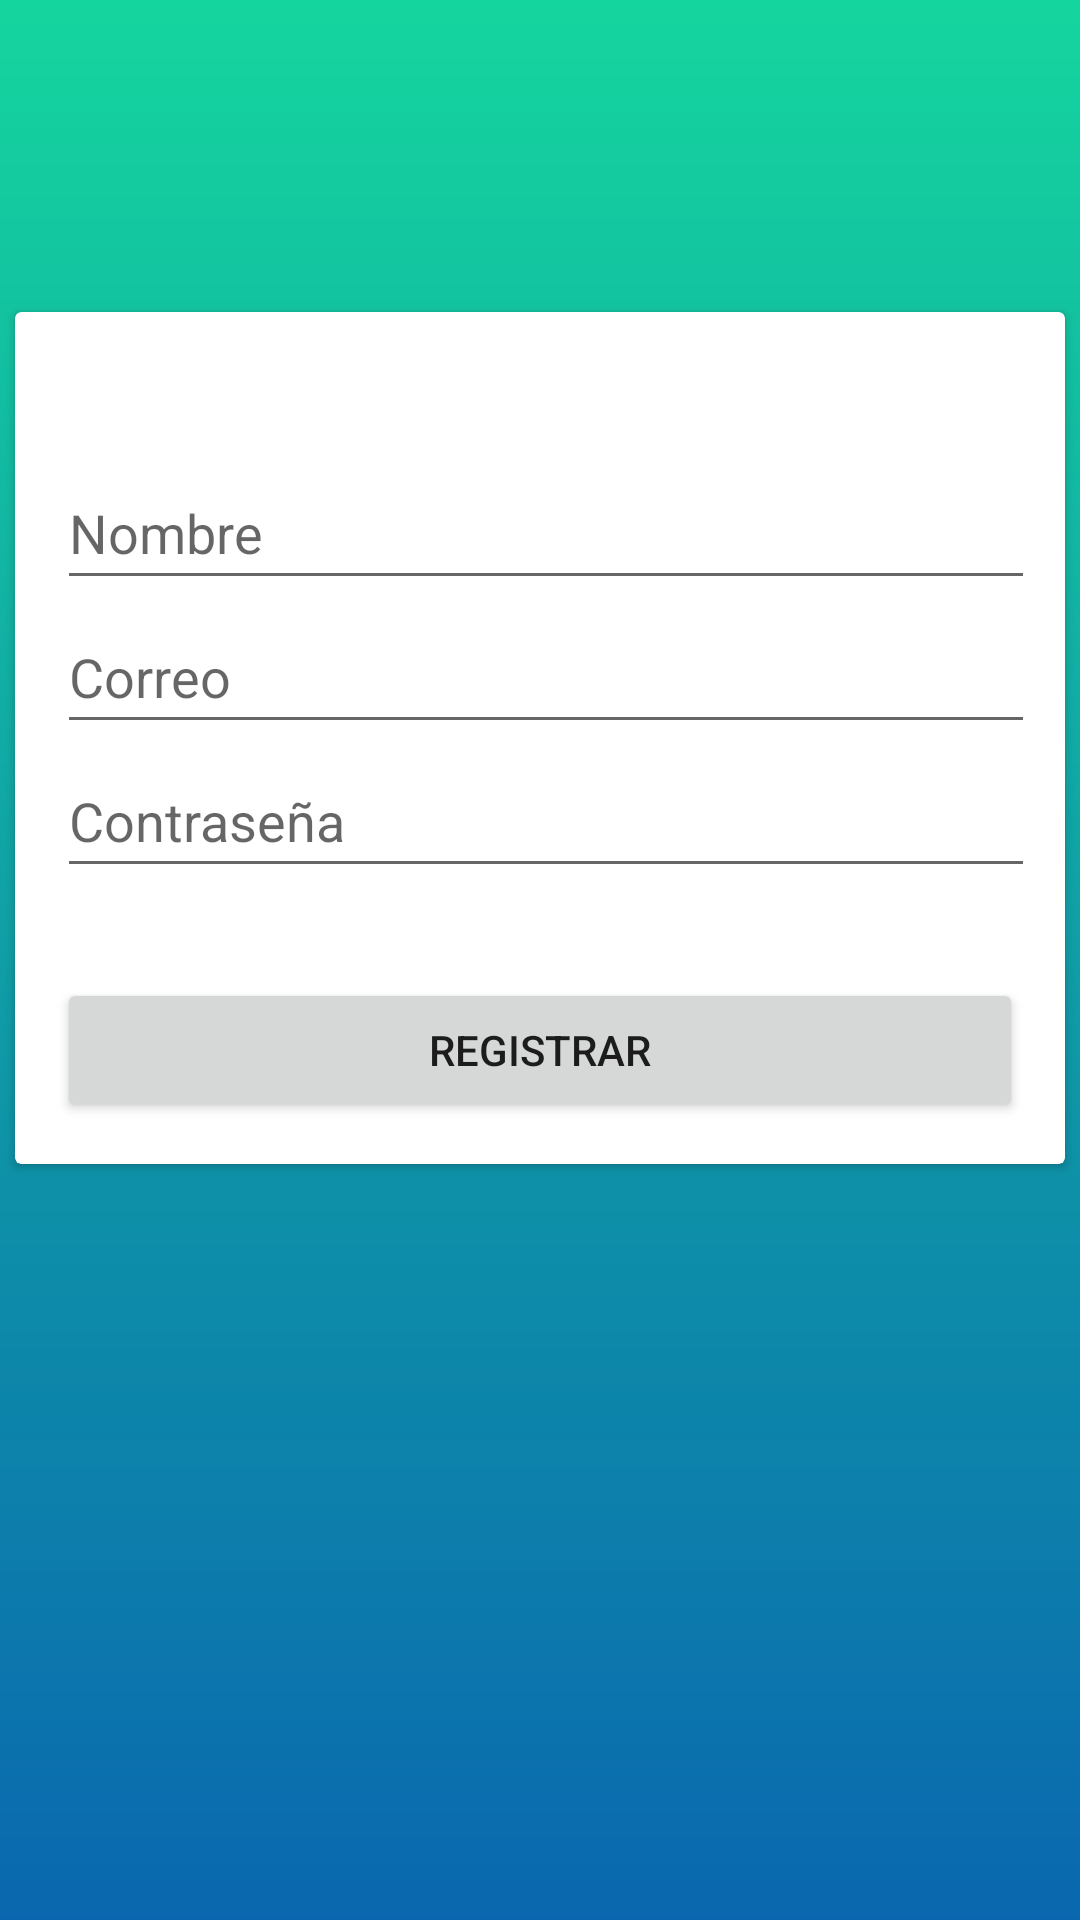

Write the Android layout XML for this screen, with the resource values it uses.
<!-- AndroidManifest.xml: application theme Theme.LoginPetzzz -->
<!-- res/layout/activity_register.xml -->
<?xml version="1.0" encoding="utf-8"?>
<androidx.constraintlayout.widget.ConstraintLayout xmlns:android="http://schemas.android.com/apk/res/android"
    xmlns:app="http://schemas.android.com/apk/res-auto"
    xmlns:tools="http://schemas.android.com/tools"
    android:layout_width="match_parent"
    android:layout_height="match_parent"
    android:background="@drawable/custom_gradient"
    android:backgroundTintMode="src_over"
    tools:context=".RegisterActivity">

    <LinearLayout
        android:layout_width="408dp"
        android:layout_height="104dp"
        android:orientation="horizontal"
        tools:layout_editor_absoluteX="2dp">

        <Space
            android:layout_width="wrap_content"
            android:layout_height="wrap_content"
            android:layout_weight="9.4" />

        <ImageView
            android:id="@+id/imageView6"
            android:layout_width="120dp"
            android:layout_height="140dp"
            android:layout_weight="1"
            android:background="@drawable/ic_icon"
            android:backgroundTint="#000000"
            android:backgroundTintMode="src_in" />

        <Space
            android:layout_width="wrap_content"
            android:layout_height="wrap_content"
            android:layout_weight="9" />
    </LinearLayout>

    <androidx.cardview.widget.CardView
        android:id="@+id/cardView"
        android:layout_width="wrap_content"
        android:layout_height="wrap_content"
        android:layout_marginStart="16dp"
        android:layout_marginTop="4dp"
        android:layout_marginEnd="16dp"
        android:translationY="100dp"
        app:layout_constraintEnd_toEndOf="parent"
        app:layout_constraintStart_toStartOf="parent"
        app:layout_constraintTop_toTopOf="parent">

        <ImageView
            android:id="@+id/imageView2"
            android:layout_width="136dp"
            android:layout_height="137dp"
            android:background="@drawable/ic_icon"
            android:backgroundTint="#231212"
            android:backgroundTintMode="src_atop"
            android:translationX="108dp"
            android:translationY="-100dp" />

        <LinearLayout
            android:layout_width="350dp"
            android:layout_height="match_parent"
            android:orientation="vertical"
            android:padding="14dp">

            <EditText
                android:id="@+id/nombreR"
                android:layout_width="367dp"
                android:layout_height="wrap_content"
                android:layout_marginTop="34dp"
                android:layout_weight="1"
                android:ems="10"
                android:hint="Nombre"
                android:inputType="textPersonName"
                android:minHeight="48dp" />

            <EditText
                android:id="@+id/correoR"
                android:layout_width="367dp"
                android:layout_height="wrap_content"
                android:layout_weight="1"
                android:ems="10"
                android:hint="Correo"
                android:inputType="textEmailAddress"
                android:minHeight="48dp" />

            <EditText
                android:id="@+id/contraseñaR"
                android:layout_width="367dp"
                android:layout_height="wrap_content"
                android:layout_weight="1"
                android:ems="10"
                android:hint="Contraseña"
                android:inputType="textPassword"
                android:minHeight="48dp" />

            <Space
                android:layout_width="wrap_content"
                android:layout_height="30dp" />

            <Button
                android:id="@+id/btnRegistro"
                android:layout_width="match_parent"
                android:layout_height="wrap_content"
                android:layout_weight="1"
                android:text="Registrar" />
        </LinearLayout>
    </androidx.cardview.widget.CardView>

</androidx.constraintlayout.widget.ConstraintLayout>
<!-- resources referenced by this layout -->
<resources>
  <!-- drawable custom_gradient (drawable) -->
  <?xml version="1.0" encoding="utf-8"?>
  <shape xmlns:android="http://schemas.android.com/apk/res/android">
  <gradient
      android:endColor="#FD0866AE"
      android:startColor="#15D59E"
      android:angle="-90"
  
  />
  
  </shape>
  <style name="Theme.LoginPetzzz" parent="Theme.MaterialComponents.DayNight.DarkActionBar">
          
          <item name="colorPrimary">@color/purple_500</item>
          <item name="colorPrimaryVariant">@color/purple_700</item>
          <item name="colorOnPrimary">@color/white</item>
          
          <item name="colorSecondary">@color/teal_200</item>
          <item name="colorSecondaryVariant">@color/teal_700</item>
          <item name="colorOnSecondary">@color/black</item>
          
          <item name="android:statusBarColor" tools:targetApi="l">?attr/colorPrimaryVariant</item>
          
      </style>
  <!-- not gathered from this repository: default colours our renderer supplied (Android Studio template values) -->
  <color name="purple_500">#FF6200EE</color>
  <color name="purple_700">#FF3700B3</color>
  <color name="teal_200">#FF03DAC5</color>
  <color name="teal_700">#FF018786</color>
  <color name="black">#FF000000</color>
  <color name="white">#FFFFFFFF</color>
</resources>
